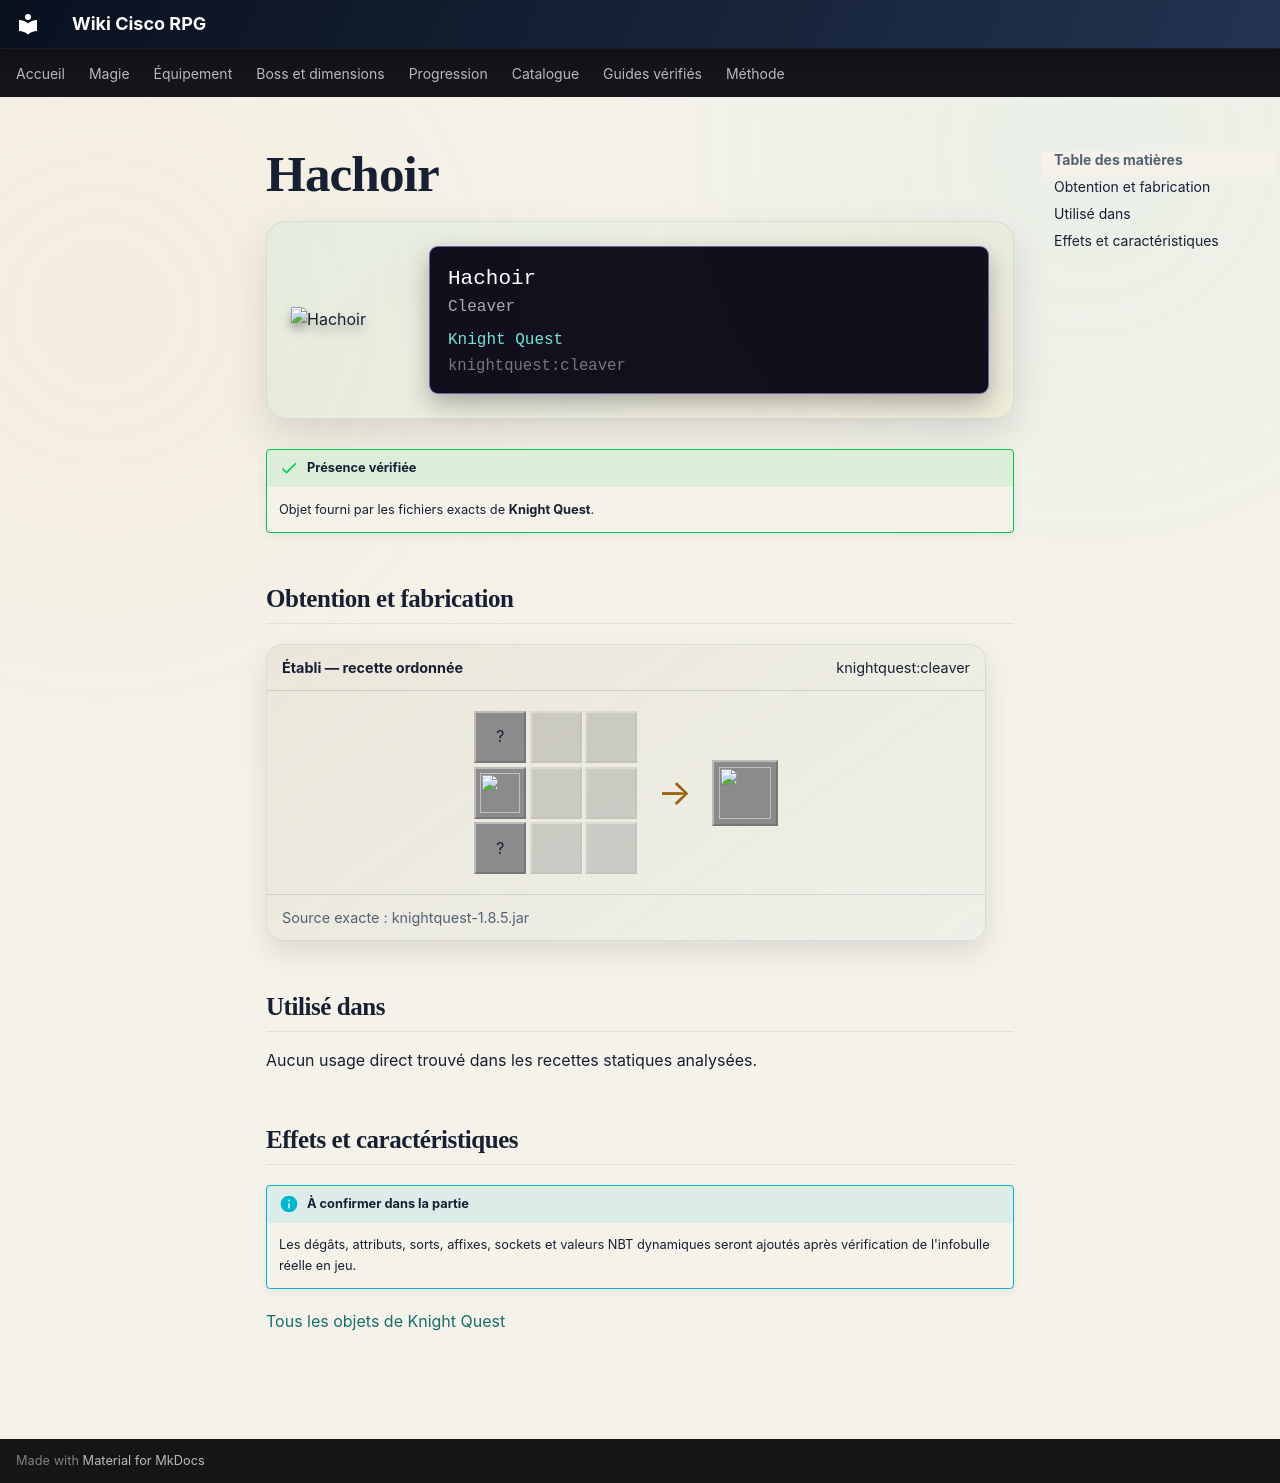

repository: Kloups-Dev/wiki-cisco-rpg · page: catalogue/objets/knightquest/cleaver/index.html · generator: mkdocs

# Hachoir

<div class="mc-item-showcase">
<img class="mc-item-icon" src="../../../../assets/generated/items/knightquest/cleaver.png" alt="Hachoir">
<div class="mc-tooltip-card">
<div class="mc-tooltip-card__name">Hachoir</div>
<div class="mc-tooltip-card__alias">Cleaver</div>
<div class="mc-tooltip-card__mod">Knight Quest</div>
<div class="mc-tooltip-card__id">knightquest:cleaver</div>
</div>
</div>

!!! success "Présence vérifiée"
    Objet fourni par les fichiers exacts de **Knight Quest**.

## Obtention et fabrication

<div class="jei-recipe"><div class="jei-recipe__head"><strong>Établi — recette ordonnée</strong><span>knightquest:cleaver</span></div><div class="jei-recipe__body"><div class="jei-grid"><span class="jei-slot" title="Iron Block (minecraft:iron_block)">?</span><span class="jei-slot jei-slot--empty"></span><span class="jei-slot jei-slot--empty"></span><a class="jei-slot" href="../../../../catalogue/objets/knightquest/ratman_eye/" title="Œil de Ratman (knightquest:ratman_eye)"><img src="../../../../assets/generated/items/knightquest/ratman_eye.png" alt="" loading="lazy"></a><span class="jei-slot jei-slot--empty"></span><span class="jei-slot jei-slot--empty"></span><span class="jei-slot" title="Netherite Axe (minecraft:netherite_axe)">?</span><span class="jei-slot jei-slot--empty"></span><span class="jei-slot jei-slot--empty"></span></div><span class="jei-arrow">→</span><span class="jei-slot jei-slot--result"><img src="../../../../assets/generated/items/knightquest/cleaver.png" alt=""></span></div><div class="jei-recipe__source">Source exacte : knightquest-1.8.5.jar</div></div>

## Utilisé dans

Aucun usage direct trouvé dans les recettes statiques analysées.

## Effets et caractéristiques

!!! info "À confirmer dans la partie"
    Les dégâts, attributs, sorts, affixes, sockets et valeurs NBT dynamiques seront ajoutés après vérification de l'infobulle réelle en jeu.

[Tous les objets de Knight Quest](../../../contenu/knight-quest.md)
